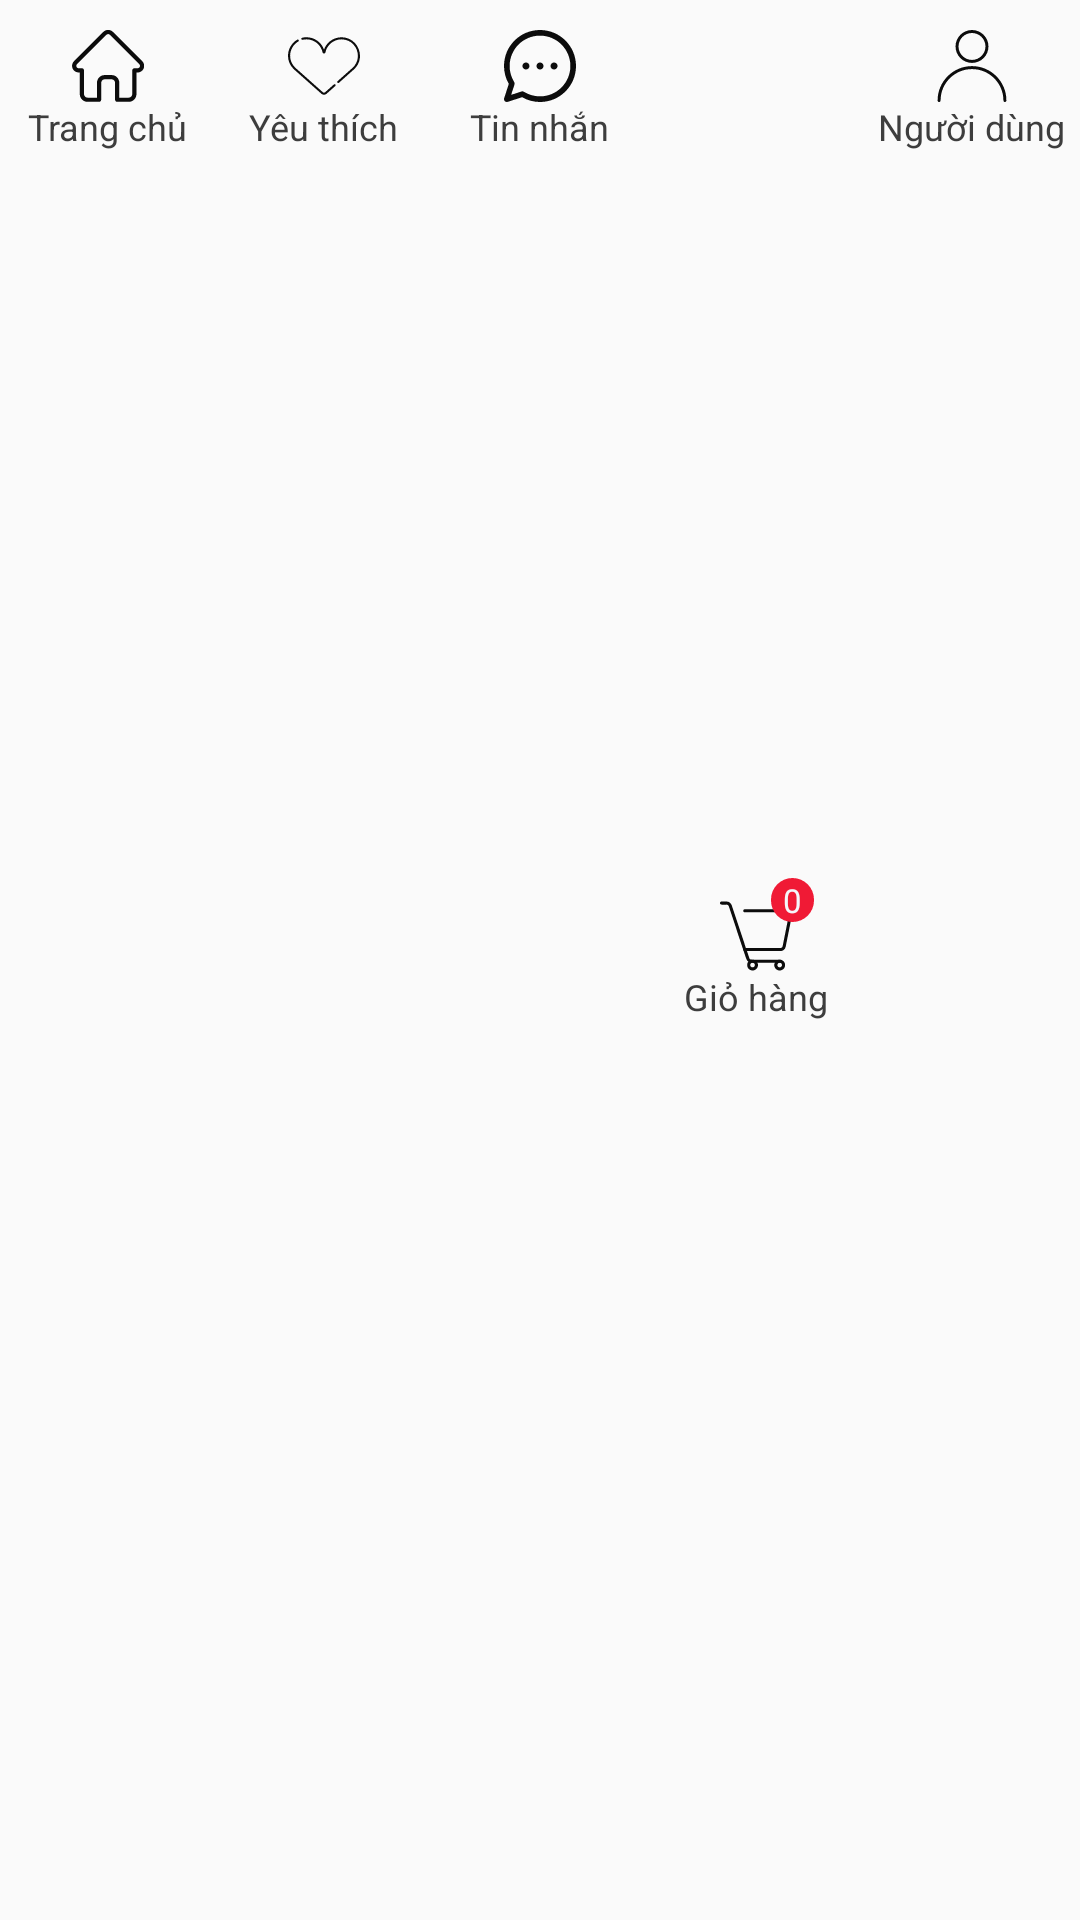

Android layout source for this screen:
<!-- AndroidManifest.xml: application theme AppTheme -->
<!-- res/layout/nav_menu_home.xml -->
<?xml version="1.0" encoding="utf-8"?>
<androidx.constraintlayout.widget.ConstraintLayout xmlns:android="http://schemas.android.com/apk/res/android"
    xmlns:app="http://schemas.android.com/apk/res-auto"
    android:layout_width="match_parent"
    android:layout_height="56dp">

    <LinearLayout
        android:id="@+id/lnHome"
        android:layout_width="0dp"
        android:layout_height="wrap_content"
        android:layout_marginTop="10dp"
        android:orientation="vertical"
        android:gravity="center"
        app:layout_constraintStart_toStartOf="parent"
        app:layout_constraintTop_toTopOf="parent"
        app:layout_constraintWidth_percent="0.2">

        <androidx.appcompat.widget.AppCompatImageView
            android:id="@+id/imgHomeNavMenu"
            android:layout_width="wrap_content"
            android:layout_height="wrap_content"
            android:background="@drawable/ic_home" />

        <androidx.appcompat.widget.AppCompatTextView
            android:id="@+id/tvHomeNavMenu"
            android:layout_width="wrap_content"
            android:layout_height="wrap_content"
            android:text="Trang chủ"
            android:textColor="@color/black"
            android:textSize="12sp" />
    </LinearLayout>

    <LinearLayout
        android:id="@+id/lnLike"
        android:layout_width="0dp"
        android:layout_height="wrap_content"
        android:gravity="center"
        android:layout_marginTop="10dp"
        android:orientation="vertical"
        android:onClick="onClickButton"
        app:layout_constraintLeft_toRightOf="@+id/lnHome"
        app:layout_constraintTop_toTopOf="parent"
        app:layout_constraintWidth_percent="0.2">

        <androidx.appcompat.widget.AppCompatImageView
            android:id="@+id/imgLikeNavMenu"
            android:layout_width="24dp"
            android:layout_height="24dp"
            android:background="@drawable/ic_heart_home" />

        <androidx.appcompat.widget.AppCompatTextView
            android:id="@+id/tvLikeNavMenu"
            android:layout_width="wrap_content"
            android:layout_height="wrap_content"
            android:text="Yêu thích"
            android:textColor="@color/black"
            android:textSize="12sp" />
    </LinearLayout>

    <LinearLayout
        android:id="@+id/lnMess"
        android:layout_width="0dp"
        android:layout_height="wrap_content"
        android:gravity="center"
        android:layout_marginTop="10dp"
        android:orientation="vertical"
        app:layout_constraintLeft_toRightOf="@+id/lnLike"
        app:layout_constraintTop_toTopOf="parent"
        app:layout_constraintWidth_percent="0.2">

        <androidx.appcompat.widget.AppCompatImageView
            android:id="@+id/imgMessNavMenu"
            android:layout_width="wrap_content"
            android:layout_height="wrap_content"
            android:background="@drawable/ic_message" />

        <androidx.appcompat.widget.AppCompatTextView
            android:id="@+id/tvMessNavMenu"
            android:layout_width="wrap_content"
            android:layout_height="wrap_content"
            android:text="Tin nhắn"
            android:textColor="@color/black"
            android:textSize="12sp" />
    </LinearLayout>

    <androidx.constraintlayout.widget.ConstraintLayout
        android:id="@+id/lnCart"
        android:layout_width="0dp"
        android:onClick="onClickButton"
        android:layout_height="match_parent"
        app:layout_constraintLeft_toRightOf="@+id/lnMess"
        app:layout_constraintTop_toTopOf="parent"
        app:layout_constraintWidth_percent="0.2"
        >

        <androidx.appcompat.widget.AppCompatImageButton
            android:id="@+id/btnCartNavMenu"
            android:layout_width="wrap_content"
            android:layout_height="wrap_content"
            android:background="@drawable/ic_shopping_cart"
            app:layout_constraintBottom_toTopOf="@+id/tvCartNavMenu"
            app:layout_constraintEnd_toEndOf="parent"
            app:layout_constraintStart_toStartOf="parent"
            app:layout_constraintTop_toTopOf="parent"
            app:layout_constraintVertical_chainStyle="packed" />

        <androidx.appcompat.widget.AppCompatTextView
            android:id="@+id/tvCartNavMenu"
            android:layout_width="wrap_content"
            android:layout_height="wrap_content"
            android:text="Giỏ hàng"
            android:textColor="@color/black"
            android:textSize="12sp"
            app:layout_constraintBottom_toBottomOf="parent"
            app:layout_constraintEnd_toEndOf="parent"
            app:layout_constraintStart_toStartOf="parent"
            app:layout_constraintTop_toBottomOf="@+id/btnCartNavMenu" />

        <TextView
            android:id="@+id/textNumberCart"
            android:layout_width="wrap_content"
            android:layout_height="wrap_content"
            android:background="@drawable/bg_number_cart"
            android:paddingLeft="4dp"
            android:paddingRight="4dp"
            android:text="0"
            android:textColor="@color/white"
            android:textSize="11sp"
            app:layout_constraintBottom_toTopOf="@id/btnCartNavMenu"
            app:layout_constraintEnd_toEndOf="@id/btnCartNavMenu"
            app:layout_constraintStart_toEndOf="@id/btnCartNavMenu"
            app:layout_constraintTop_toTopOf="@id/btnCartNavMenu" />
    </androidx.constraintlayout.widget.ConstraintLayout>

    <LinearLayout
        android:id="@+id/lnUser"
        android:layout_width="0dp"
        android:layout_height="wrap_content"
        android:layout_marginTop="10dp"
        android:orientation="vertical"
        android:gravity="center"
        app:layout_constraintEnd_toEndOf="parent"
        app:layout_constraintTop_toTopOf="parent"
        app:layout_constraintWidth_percent="0.2">

        <androidx.appcompat.widget.AppCompatImageView
            android:id="@+id/imgUserNavMenu"
            android:layout_width="wrap_content"
            android:layout_height="wrap_content"
            android:background="@drawable/ic_user" />

        <androidx.appcompat.widget.AppCompatTextView
            android:id="@+id/tvUserNavMenu"
            android:layout_width="wrap_content"
            android:layout_height="wrap_content"
            android:text="Người dùng"
            android:textColor="@color/black"
            android:textSize="12sp" />
    </LinearLayout>


    

    
    
    
    
    
    
    
    
    
    

    
    
    
    
    
    
    
    
    
    
    


</androidx.constraintlayout.widget.ConstraintLayout>
<!-- resources referenced by this layout -->
<resources>
  <color name="black">#3d3d3d</color>
  <color name="white">#f5f6fa</color>
  <!-- drawable bg_number_cart (drawable) -->
  <?xml version="1.0" encoding="utf-8"?>
  <layer-list xmlns:android="http://schemas.android.com/apk/res/android"
     >
  <item>
      <shape android:shape="rectangle">
          <size android:width="10dp"
              android:height="9dp"/>
          <stroke android:color="@color/white"/>
          <solid android:color="@color/pink_red"/>
          <corners android:radius="10dp"/>
      </shape>
  </item>
  
  </layer-list>
  <!-- drawable ic_message (drawable) -->
  <vector android:alpha="0.95" android:height="24dp"
      android:viewportHeight="512.0002" android:viewportWidth="512"
      android:width="24dp" xmlns:android="http://schemas.android.com/apk/res/android">
      <path android:fillColor="#FF000000" android:pathData="m256,0c-141.484,0 -256,114.496 -256,256 0,44.902 11.711,88.758 33.949,127.438l-32.984,102.43c-2.301,7.141 -0.41,14.969 4.895,20.273 5.254,5.254 13.063,7.215 20.273,4.895l102.43,-32.984c38.68,22.238 82.535,33.949 127.438,33.949 141.484,0 256,-114.496 256,-256 0,-141.484 -114.496,-256 -256,-256zM256,472c-40.559,0 -80.094,-11.316 -114.332,-32.727 -4.926,-3.078 -11.043,-3.91 -16.734,-2.078l-73.941,23.813 23.813,-73.941c1.805,-5.609 1.043,-11.734 -2.082,-16.734 -21.406,-34.238 -32.723,-73.773 -32.723,-114.332 0,-119.102 96.898,-216 216,-216s216,96.898 216,216 -96.898,216 -216,216zM281,256c0,13.805 -11.191,25 -25,25s-25,-11.195 -25,-25c0,-13.809 11.191,-25 25,-25s25,11.191 25,25zM381,256c0,13.805 -11.191,25 -25,25s-25,-11.195 -25,-25c0,-13.809 11.191,-25 25,-25s25,11.191 25,25zM181,256c0,13.805 -11.191,25 -25,25 -13.805,0 -25,-11.195 -25,-25 0,-13.809 11.195,-25 25,-25 13.809,0 25,11.191 25,25zM181,256"/>
  </vector>
  <!-- drawable ic_user (drawable) -->
  <vector android:alpha="0.95" android:height="24dp"
      android:viewportHeight="513.323" android:viewportWidth="513.323"
      android:width="24dp" xmlns:android="http://schemas.android.com/apk/res/android">
      <path android:fillColor="#FF000000" android:pathData="M256.661,257.323c-135.275,0 -245.333,110.059 -245.333,245.333c0,5.888 4.779,10.667 10.667,10.667s10.667,-4.779 10.667,-10.667c0,-123.52 100.48,-224 224,-224s224,100.48 224,224c0,5.888 4.779,10.667 10.667,10.667c5.888,0 10.667,-4.779 10.667,-10.667C501.995,367.36 391.936,257.323 256.661,257.323z"/>
      <path android:fillColor="#FF000000" android:pathData="M256.661,0c-64.683,0 -117.333,52.629 -117.333,117.333s52.651,117.333 117.333,117.333s117.333,-52.629 117.333,-117.333S321.344,0 256.661,0zM256.661,213.333c-52.928,0 -96,-43.072 -96,-96s43.072,-96 96,-96c52.928,0 96,43.072 96,96S309.589,213.333 256.661,213.333z"/>
  </vector>
  <style name="AppTheme" parent="Theme.AppCompat.Light.NoActionBar">
          
          <item name="colorPrimary">@color/colorPrimary</item>
          <item name="colorPrimaryDark">@color/colorPrimaryDark</item>
          <item name="colorAccent">@color/colorAccent</item>
      </style>
  <color name="pink_red">#f01a35</color>
  <color name="colorPrimary">#6200EE</color>
  <color name="colorPrimaryDark">#3700B3</color>
  <color name="colorAccent">#03DAC5</color>
</resources>
